3-way image classification set "router_dataset" from GitHub (dhawsespandan/pbl-paper); label vocabulary: flower, fruit, leaf.

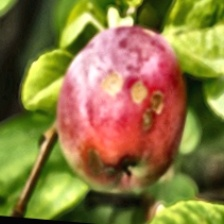
Label: fruit

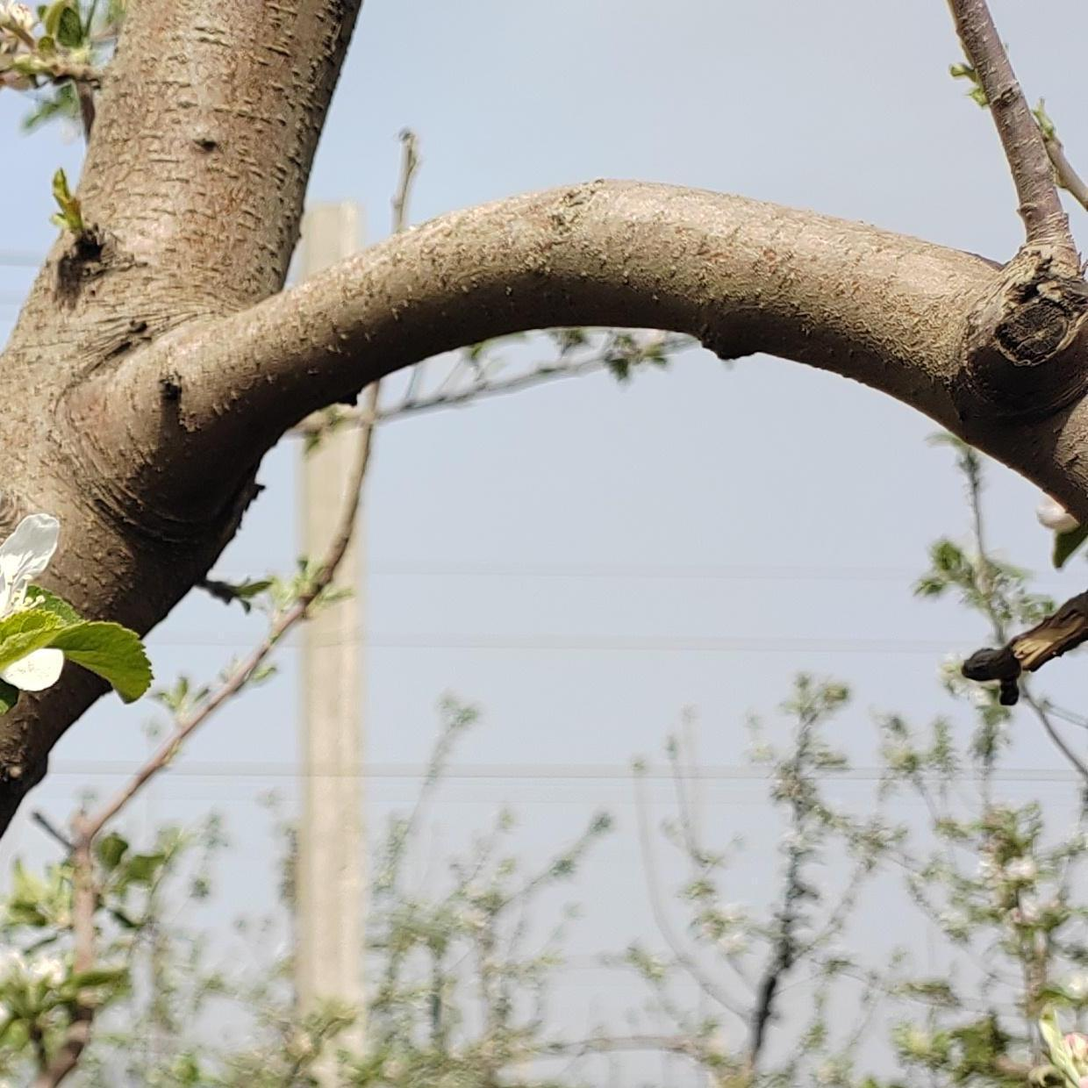
Label: flower

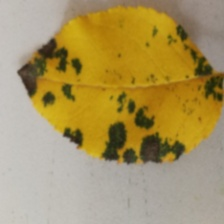
Label: leaf

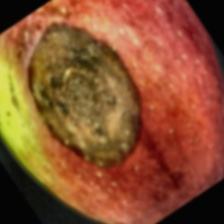
Label: fruit

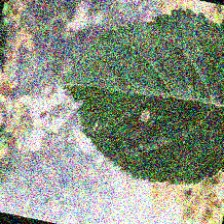
Label: leaf

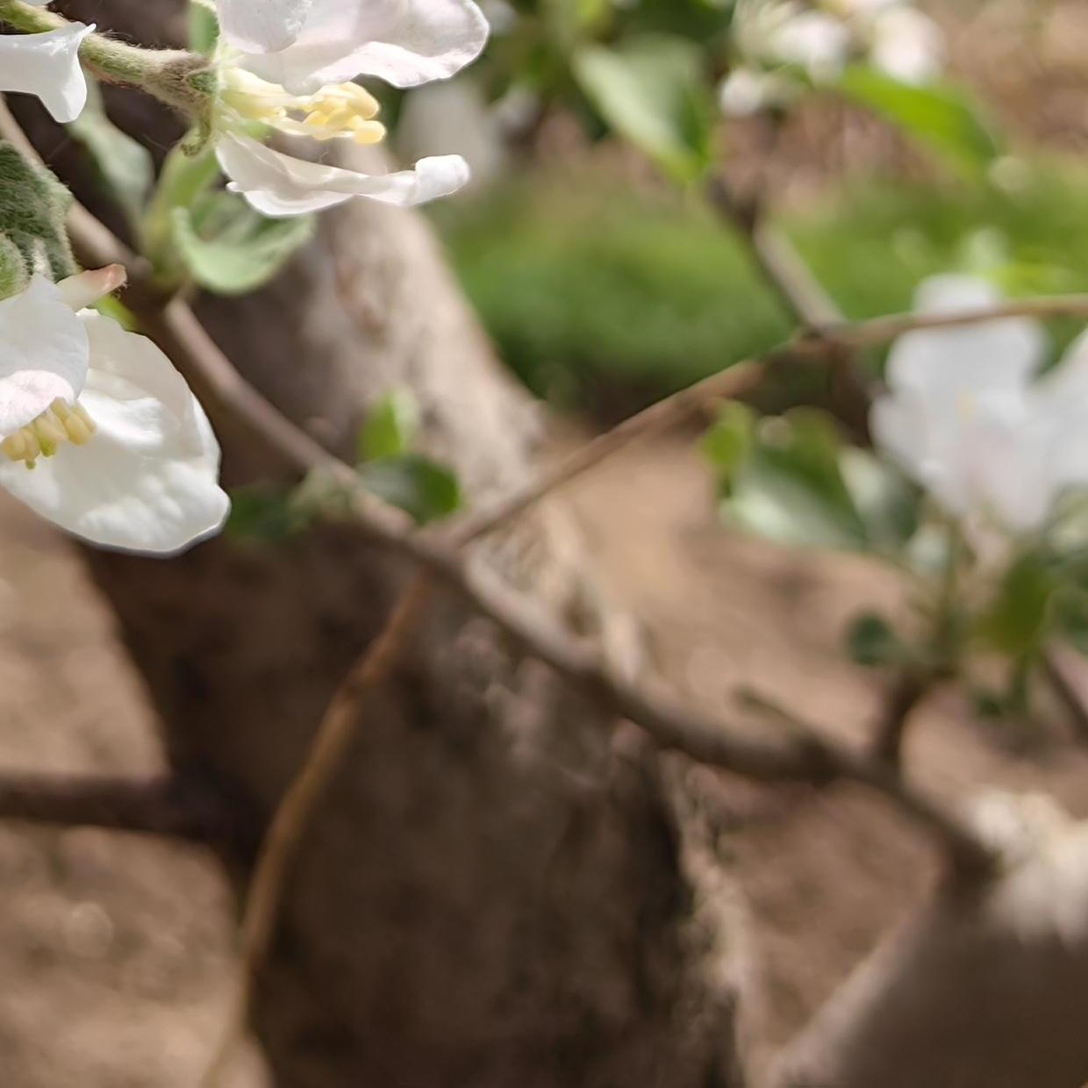
Label: flower
